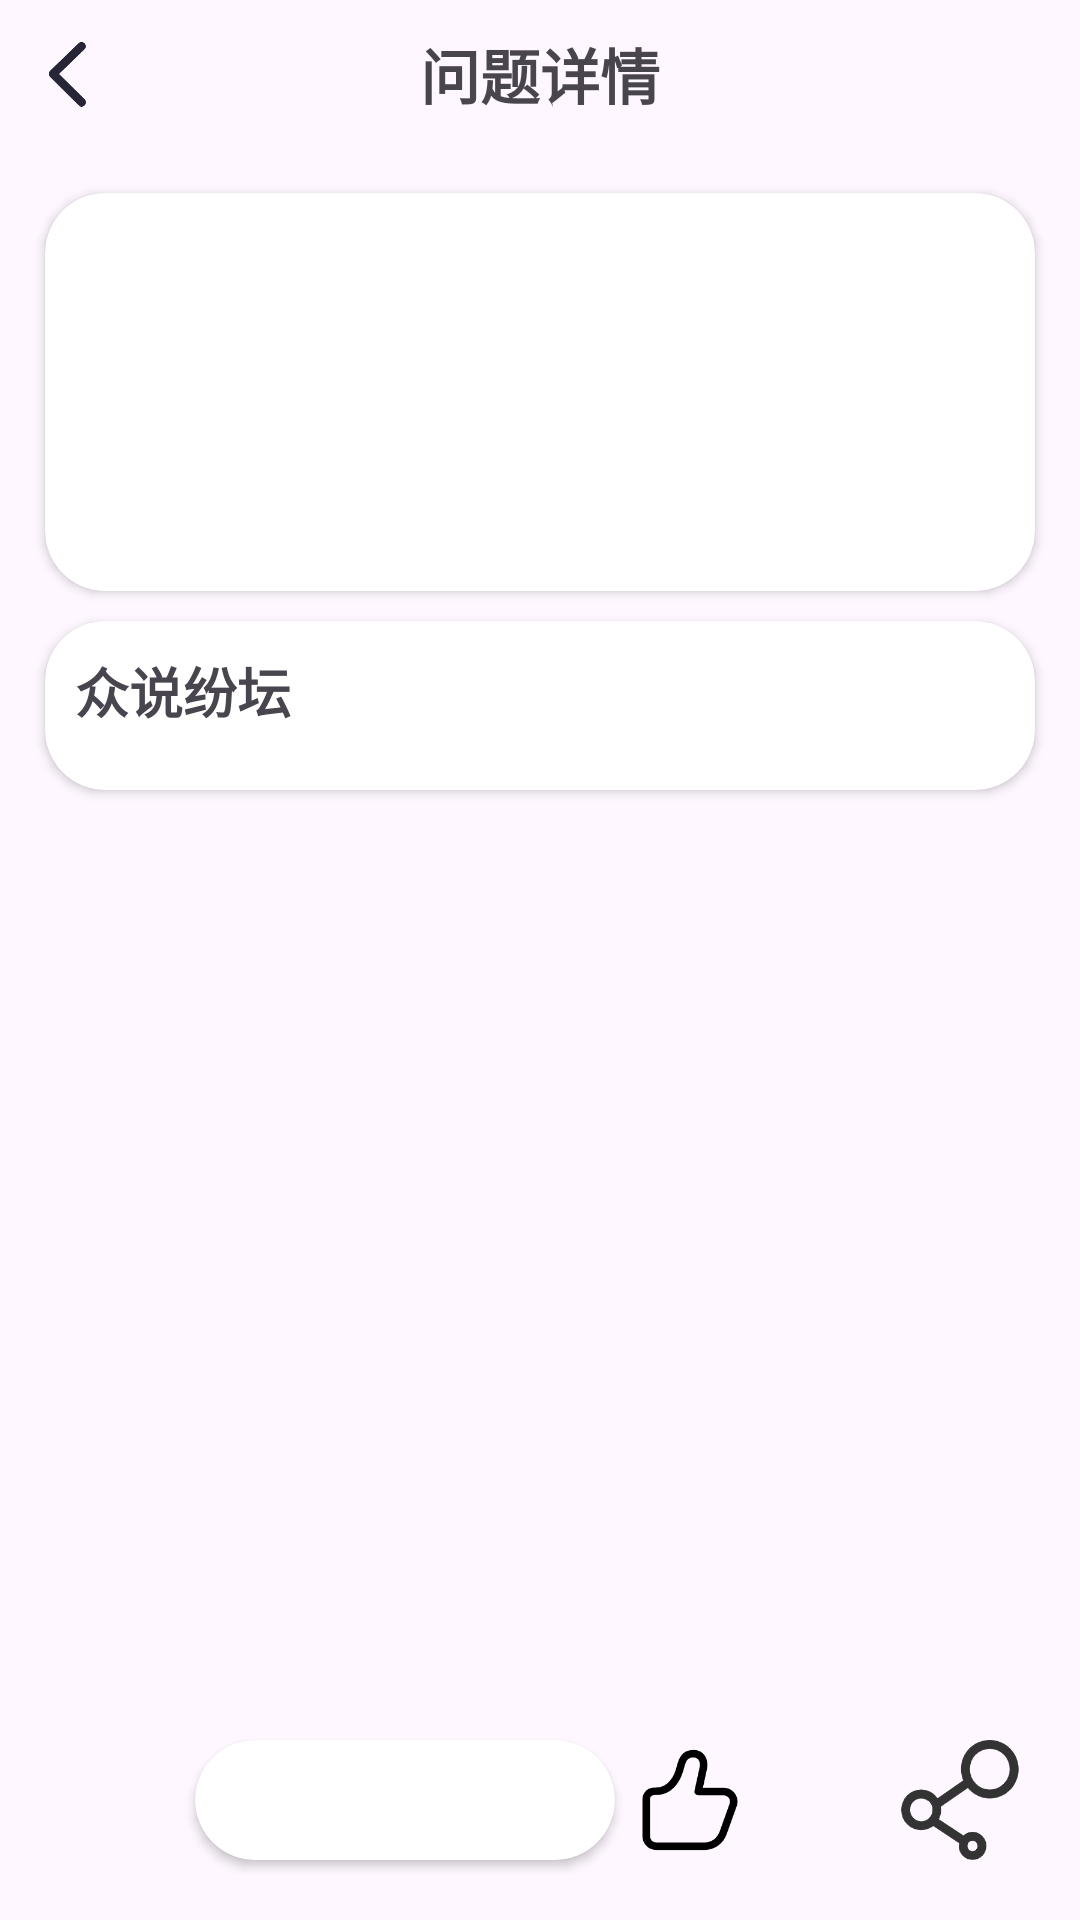

This screen was rendered from an Android layout file. Write that file and the resources it references.
<!-- AndroidManifest.xml: application theme Theme.OnlineLearn -->
<!-- res/layout/activity_question_detail.xml -->
<?xml version="1.0" encoding="utf-8"?>
<androidx.constraintlayout.widget.ConstraintLayout xmlns:android="http://schemas.android.com/apk/res/android"
    xmlns:app="http://schemas.android.com/apk/res-auto"
    xmlns:tools="http://schemas.android.com/tools"
    android:id="@+id/main"
    android:layout_width="match_parent"
    android:layout_height="match_parent"
    tools:context=".feature.explore.QuestionDetailActivity">

    <androidx.constraintlayout.widget.ConstraintLayout
        android:id="@+id/constraintLayout"
        android:layout_width="match_parent"
        android:layout_height="wrap_content"
        app:layout_constraintEnd_toEndOf="parent"
        app:layout_constraintStart_toStartOf="parent"
        app:layout_constraintTop_toTopOf="parent">

        <ImageView
            android:id="@+id/comeback"
            android:layout_width="25dp"
            android:layout_height="25dp"
            android:layout_margin="10dp"
            android:src="@drawable/ic_arrow_left"
            app:layout_constraintBottom_toBottomOf="parent"
            app:layout_constraintStart_toStartOf="parent"
            app:layout_constraintTop_toTopOf="parent" />
        <TextView
            android:id="@+id/textView"
            android:layout_width="wrap_content"
            android:layout_height="wrap_content"
            android:layout_marginVertical="10dp"
            android:text="问题详情"
            android:textSize="20sp"
            android:textStyle="bold"
            app:layout_constraintBottom_toBottomOf="parent"
            app:layout_constraintEnd_toEndOf="parent"
            app:layout_constraintStart_toStartOf="parent"
            app:layout_constraintTop_toTopOf="parent" />
    </androidx.constraintlayout.widget.ConstraintLayout>

    <androidx.constraintlayout.widget.ConstraintLayout
        android:layout_width="match_parent"
        android:layout_height="0dp"
        android:layout_weight="1"
        android:padding="10dp"
        app:layout_constraintBottom_toBottomOf="parent"
        app:layout_constraintTop_toBottomOf="@+id/constraintLayout">

        <androidx.cardview.widget.CardView
            android:id="@+id/cardView17"
            android:layout_width="match_parent"
            android:layout_height="wrap_content"
            android:layout_margin="5dp"
            app:cardCornerRadius="20dp"
            app:layout_constraintTop_toTopOf="parent"
            tools:layout_editor_absoluteX="15dp">

            <androidx.constraintlayout.widget.ConstraintLayout
                android:layout_width="match_parent"
                android:layout_height="wrap_content"
                android:padding="10dp">

                <ImageView
                    android:id="@+id/imageView"
                    android:layout_width="50dp"
                    android:layout_height="50dp"
                    app:layout_constraintStart_toStartOf="parent"
                    app:layout_constraintTop_toTopOf="parent" />

                <TextView
                    android:id="@+id/username"
                    android:layout_width="wrap_content"
                    android:layout_height="wrap_content"
                    android:layout_marginStart="5dp"
                    android:textSize="16sp"
                    android:textStyle="bold"
                    app:layout_constraintStart_toEndOf="@+id/imageView"
                    app:layout_constraintTop_toTopOf="@+id/imageView" />

                <TextView
                    android:id="@+id/time"
                    android:layout_width="wrap_content"
                    android:layout_height="wrap_content"
                    android:layout_marginStart="5dp"
                    app:layout_constraintBottom_toBottomOf="@+id/imageView"
                    app:layout_constraintStart_toEndOf="@+id/imageView" />

                <TextView
                    android:id="@+id/question"
                    android:layout_width="match_parent"
                    android:layout_height="wrap_content"
                    android:layout_marginTop="10dp"
                    android:layout_marginBottom="30dp"
                    android:textSize="17sp"
                    app:layout_constraintBottom_toBottomOf="parent"
                    app:layout_constraintTop_toBottomOf="@+id/imageView"
                    tools:layout_editor_absoluteX="10dp" />

            </androidx.constraintlayout.widget.ConstraintLayout>
        </androidx.cardview.widget.CardView>

        <androidx.cardview.widget.CardView
            android:layout_width="match_parent"
            android:layout_height="wrap_content"
            android:layout_marginHorizontal="5dp"
            android:layout_marginVertical="10dp"
            app:cardCornerRadius="20dp"
            app:layout_constraintTop_toBottomOf="@+id/cardView17"
            tools:layout_editor_absoluteX="15dp">

            <androidx.constraintlayout.widget.ConstraintLayout
                android:layout_width="match_parent"
                android:padding="10dp"
                android:layout_height="wrap_content">

                <TextView
                    android:id="@+id/textView34"
                    android:layout_width="wrap_content"
                    android:layout_height="wrap_content"
                    android:text="众说纷坛"
                    android:textSize="18sp"
                    android:textStyle="bold"
                    tools:layout_editor_absoluteX="10dp"
                    tools:layout_editor_absoluteY="10dp" />

                <ListView
                    android:layout_width="match_parent"
                    android:layout_height="wrap_content"
                    android:layout_marginTop="10dp"
                    app:layout_constraintTop_toBottomOf="@+id/textView34"
                    app:layout_constraintBottom_toBottomOf="parent" />
            </androidx.constraintlayout.widget.ConstraintLayout>

        </androidx.cardview.widget.CardView>
        <androidx.constraintlayout.widget.ConstraintLayout
            android:id="@+id/linearLayout3"
            android:layout_width="match_parent"
            android:layout_height="60dp"
            android:padding="5dp"
            app:layout_constraintBottom_toBottomOf="parent">

            <ImageView
                android:id="@+id/imageView20"
                android:layout_width="40dp"
                android:layout_height="40dp"
                android:layout_marginHorizontal="5dp"
                android:src="@drawable/ic_launcher_background"
                app:layout_constraintBottom_toBottomOf="parent"
                app:layout_constraintStart_toStartOf="parent"
                app:layout_constraintTop_toTopOf="parent" />

            <androidx.cardview.widget.CardView
                android:layout_width="0dp"
                android:layout_height="40dp"
                android:layout_marginHorizontal="5dp"
                android:layout_weight="1"
                app:cardCornerRadius="30dp"
                app:layout_constraintBottom_toBottomOf="parent"
                app:layout_constraintEnd_toStartOf="@+id/imageView21"
                app:layout_constraintStart_toEndOf="@+id/imageView20"
                app:layout_constraintTop_toTopOf="parent">

            </androidx.cardview.widget.CardView>

            <ImageView
                android:id="@+id/imageView18"
                android:layout_width="40dp"
                android:layout_height="40dp"
                android:layout_marginHorizontal="5dp"
                android:src="@drawable/ic_share_outline"
                app:layout_constraintBottom_toBottomOf="parent"
                app:layout_constraintEnd_toEndOf="parent"
                app:layout_constraintTop_toTopOf="parent" />

            <ImageView
                android:id="@+id/imageView19"
                android:layout_width="40dp"
                android:layout_height="40dp"
                android:layout_marginHorizontal="5dp"
                android:src="@drawable/ic_favorite_outline"
                app:layout_constraintBottom_toBottomOf="parent"
                app:layout_constraintEnd_toStartOf="@+id/imageView18"
                app:layout_constraintTop_toTopOf="parent" />

            <ImageView
                android:id="@+id/imageView21"
                android:layout_width="40dp"
                android:layout_height="40dp"
                android:layout_marginHorizontal="5dp"
                android:src="@drawable/ic_like_outline"
                app:layout_constraintBottom_toBottomOf="parent"
                app:layout_constraintEnd_toStartOf="@+id/imageView19"
                app:layout_constraintTop_toTopOf="parent" />
        </androidx.constraintlayout.widget.ConstraintLayout>
    </androidx.constraintlayout.widget.ConstraintLayout>

</androidx.constraintlayout.widget.ConstraintLayout>
<!-- resources referenced by this layout -->
<resources>
  <!-- drawable ic_arrow_left: png bitmap (drawable, 5236 bytes) -->
  <!-- drawable ic_like_outline: png bitmap (drawable, 5122 bytes) -->
  <!-- drawable ic_share_outline: png bitmap (drawable, 9032 bytes) -->
  <style name="Theme.OnlineLearn" parent="Base.Theme.OnlineLearn" />
  <style name="Base.Theme.OnlineLearn" parent="Theme.Material3.DayNight.NoActionBar">
      </style>
</resources>
